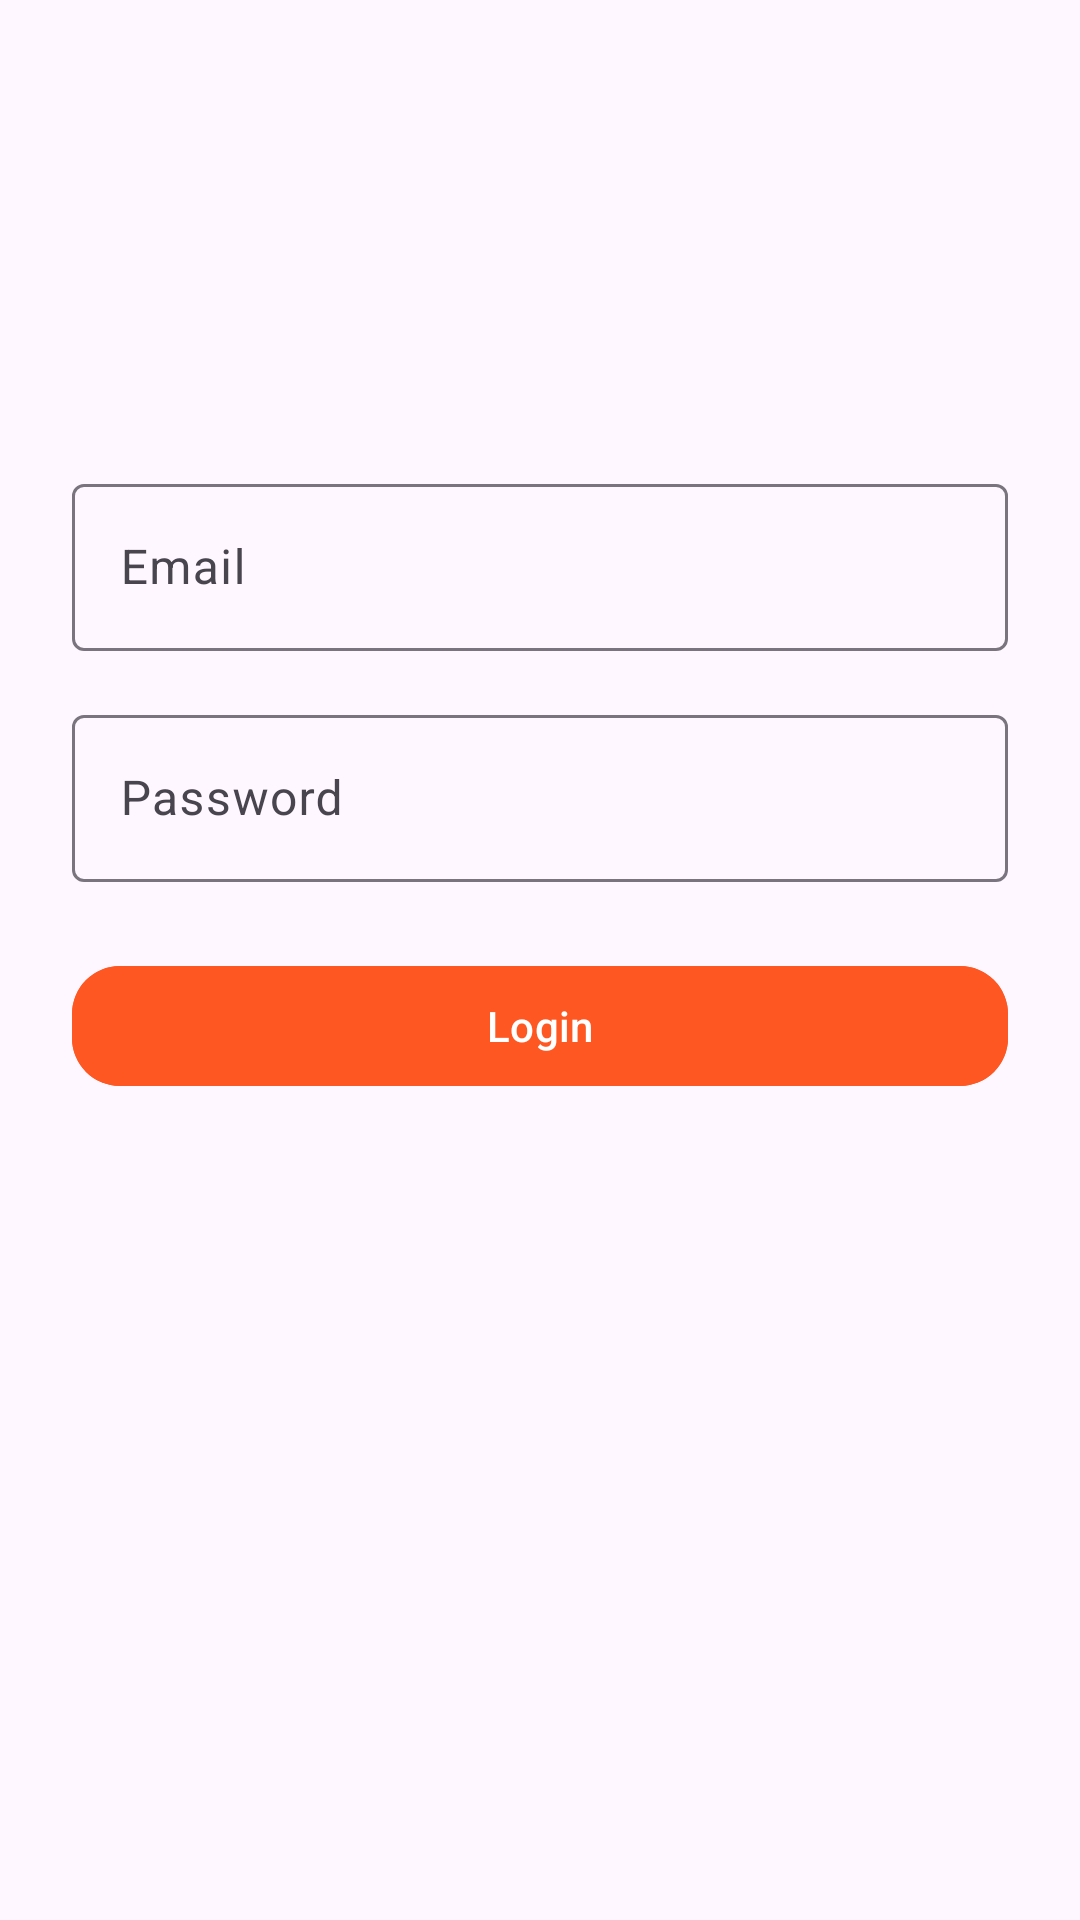

Write the Android layout XML for this screen, with the resource values it uses.
<!-- AndroidManifest.xml: application theme Theme.Restaurantapp -->
<!-- res/layout/fragment_login.xml -->
<androidx.constraintlayout.widget.ConstraintLayout
    xmlns:android="http://schemas.android.com/apk/res/android"
    xmlns:app="http://schemas.android.com/apk/res-auto"
    android:layout_width="match_parent"
    android:layout_height="match_parent"
    android:padding="24dp">

    <ImageView
        android:id="@+id/logo"
        android:layout_width="100dp"
        android:layout_height="100dp"
        android:src="@drawable/logo"
        app:layout_constraintTop_toTopOf="parent"
        app:layout_constraintStart_toStartOf="parent"
        app:layout_constraintEnd_toEndOf="parent"/>

    <com.google.android.material.textfield.TextInputLayout
        android:id="@+id/emailLayout"
        android:layout_width="0dp"
        android:layout_height="wrap_content"
        android:hint="Email"
        app:layout_constraintTop_toBottomOf="@id/logo"
        app:layout_constraintStart_toStartOf="parent"
        app:layout_constraintEnd_toEndOf="parent"
        android:layout_marginTop="32dp">

        <com.google.android.material.textfield.TextInputEditText
            android:id="@+id/emailLogin"
            android:layout_width="match_parent"
            android:layout_height="wrap_content"
            android:inputType="textEmailAddress"/>
    </com.google.android.material.textfield.TextInputLayout>

    <com.google.android.material.textfield.TextInputLayout
        android:id="@+id/passwordLayout"
        android:layout_width="0dp"
        android:layout_height="wrap_content"
        android:hint="Password"
        app:layout_constraintTop_toBottomOf="@id/emailLayout"
        app:layout_constraintStart_toStartOf="parent"
        app:layout_constraintEnd_toEndOf="parent"
        android:layout_marginTop="16dp">

        <com.google.android.material.textfield.TextInputEditText
            android:id="@+id/passwordLogin"
            android:layout_width="match_parent"
            android:layout_height="wrap_content"
            android:inputType="textPassword"/>
    </com.google.android.material.textfield.TextInputLayout>

    <com.google.android.material.button.MaterialButton
        android:id="@+id/btnLogin"
        android:layout_width="0dp"
        android:layout_height="wrap_content"
        android:text="Login"
        android:backgroundTint="@color/colorPrimary"
        app:cornerRadius="16dp"
        android:textColor="@android:color/white"
        app:layout_constraintTop_toBottomOf="@id/passwordLayout"
        app:layout_constraintStart_toStartOf="parent"
        app:layout_constraintEnd_toEndOf="parent"
        android:layout_marginTop="24dp"/>

</androidx.constraintlayout.widget.ConstraintLayout>
<!-- resources referenced by this layout -->
<resources>
  <color name="colorPrimary">#FF5722</color>
  <style name="Theme.Restaurantapp" parent="Base.Theme.Restaurantapp" />
  <style name="Base.Theme.Restaurantapp" parent="Theme.Material3.DayNight.NoActionBar">
          
          
      </style>
</resources>
